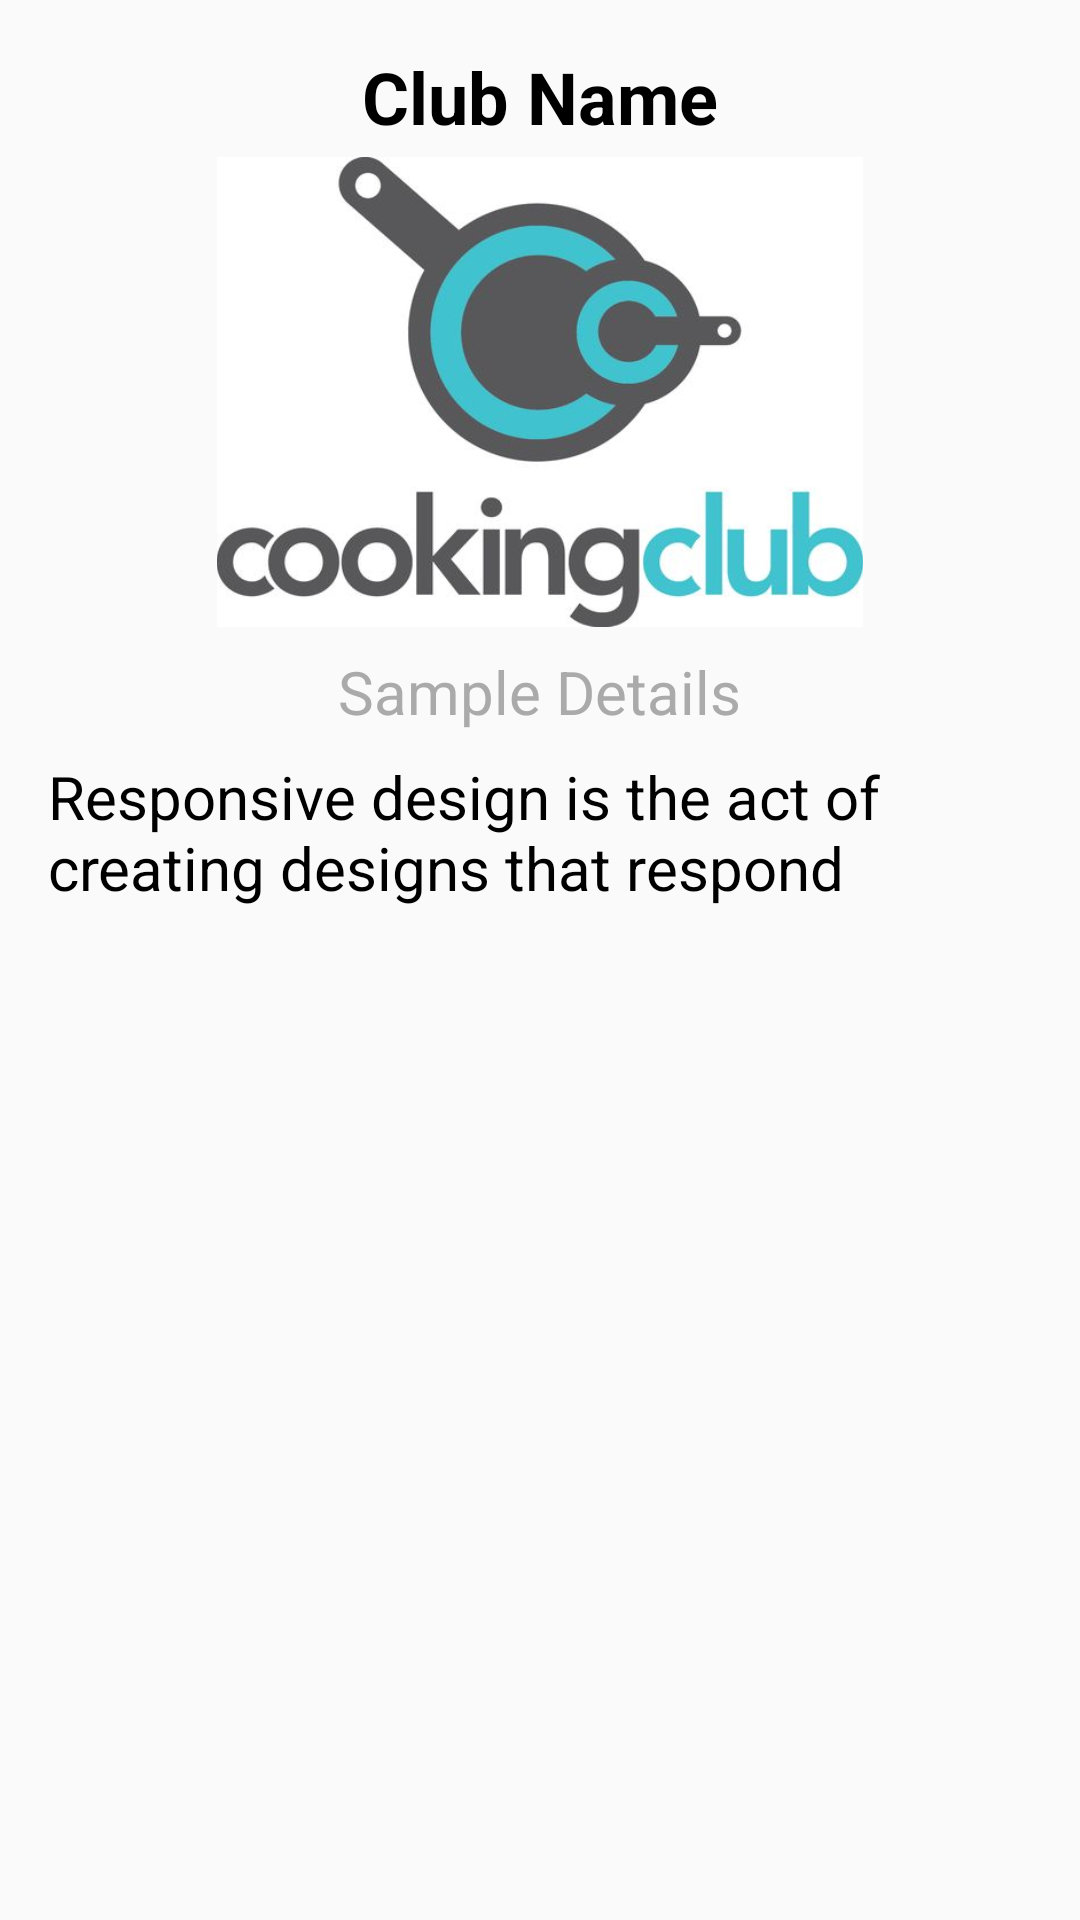

This screen was rendered from an Android layout file. Write that file and the resources it references.
<!-- AndroidManifest.xml: application theme AppTheme -->
<!-- res/layout/club_activity.xml -->
<?xml version="1.0" encoding="utf-8"?>
<LinearLayout xmlns:android="http://schemas.android.com/apk/res/android"
    xmlns:tools="http://schemas.android.com/tools"
    android:id="@+id/activity_main"
    android:layout_width="match_parent"
    android:layout_height="match_parent"
    android:paddingBottom="@dimen/activity_vertical_margin"
    android:paddingLeft="@dimen/activity_horizontal_margin"
    android:paddingRight="@dimen/activity_horizontal_margin"
    android:paddingTop="@dimen/activity_vertical_margin"
    android:orientation="vertical"
    tools:context="com.example.android.clubsconnect.view.ClubActivity">

    <TextView
        android:id="@+id/club_name_txt"
        android:layout_width="wrap_content"
        android:layout_height="wrap_content"
        android:layout_gravity="center_horizontal"
        android:paddingBottom="4dp"
        android:text="Club Name"
        android:textColor="@android:color/black"
        android:textSize="24sp"
        android:textStyle="bold" />
    
    <ImageView
        android:id="@+id/club_img"
        android:layout_width="match_parent"
        android:layout_height="0dp"
        android:layout_gravity="center_horizontal"
        android:layout_weight="1"
        android:contentDescription="club image"
        android:gravity="center"
        android:paddingBottom="8dp"
        android:src="@drawable/cooking2" />


    <TextView
        android:id="@+id/club_detail_txt"
        android:layout_width="wrap_content"
        android:layout_height="wrap_content"
        android:layout_gravity="center"
        android:paddingBottom="8dp"
        android:text="Sample Details"
        android:textColor="@android:color/darker_gray"
        android:textSize="20sp" />


    <TextView
        android:id="@+id/club_about_txt"
        android:layout_width="match_parent"
        android:layout_height="0dp"
        android:layout_weight="2"
        android:text="Responsive design is the act of creating designs that respond"
        android:textColor="@android:color/black"
        android:textSize="20sp" />

    <ProgressBar
        android:id="@+id/pb_loading_indicator"
        android:layout_height="42dp"
        android:layout_width="42dp"
        android:layout_gravity="center"
        android:visibility="invisible" />

</LinearLayout>
<!-- resources referenced by this layout -->
<resources>
  <dimen name="activity_horizontal_margin">16dp</dimen>
  <dimen name="activity_vertical_margin">16dp</dimen>
  <!-- drawable cooking2: jpg bitmap (drawable, 19380 bytes) -->
  <style name="AppTheme" parent="Theme.AppCompat.Light.DarkActionBar">
          
          <item name="colorPrimary">@color/colorPrimary</item>
          <item name="colorPrimaryDark">@color/colorPrimaryDark</item>
          <item name="colorAccent">@color/colorAccent</item>
      </style>
  <color name="colorPrimary">#3F51B5</color>
  <color name="colorPrimaryDark">#303F9F</color>
  <color name="colorAccent">#FF4081</color>
</resources>
